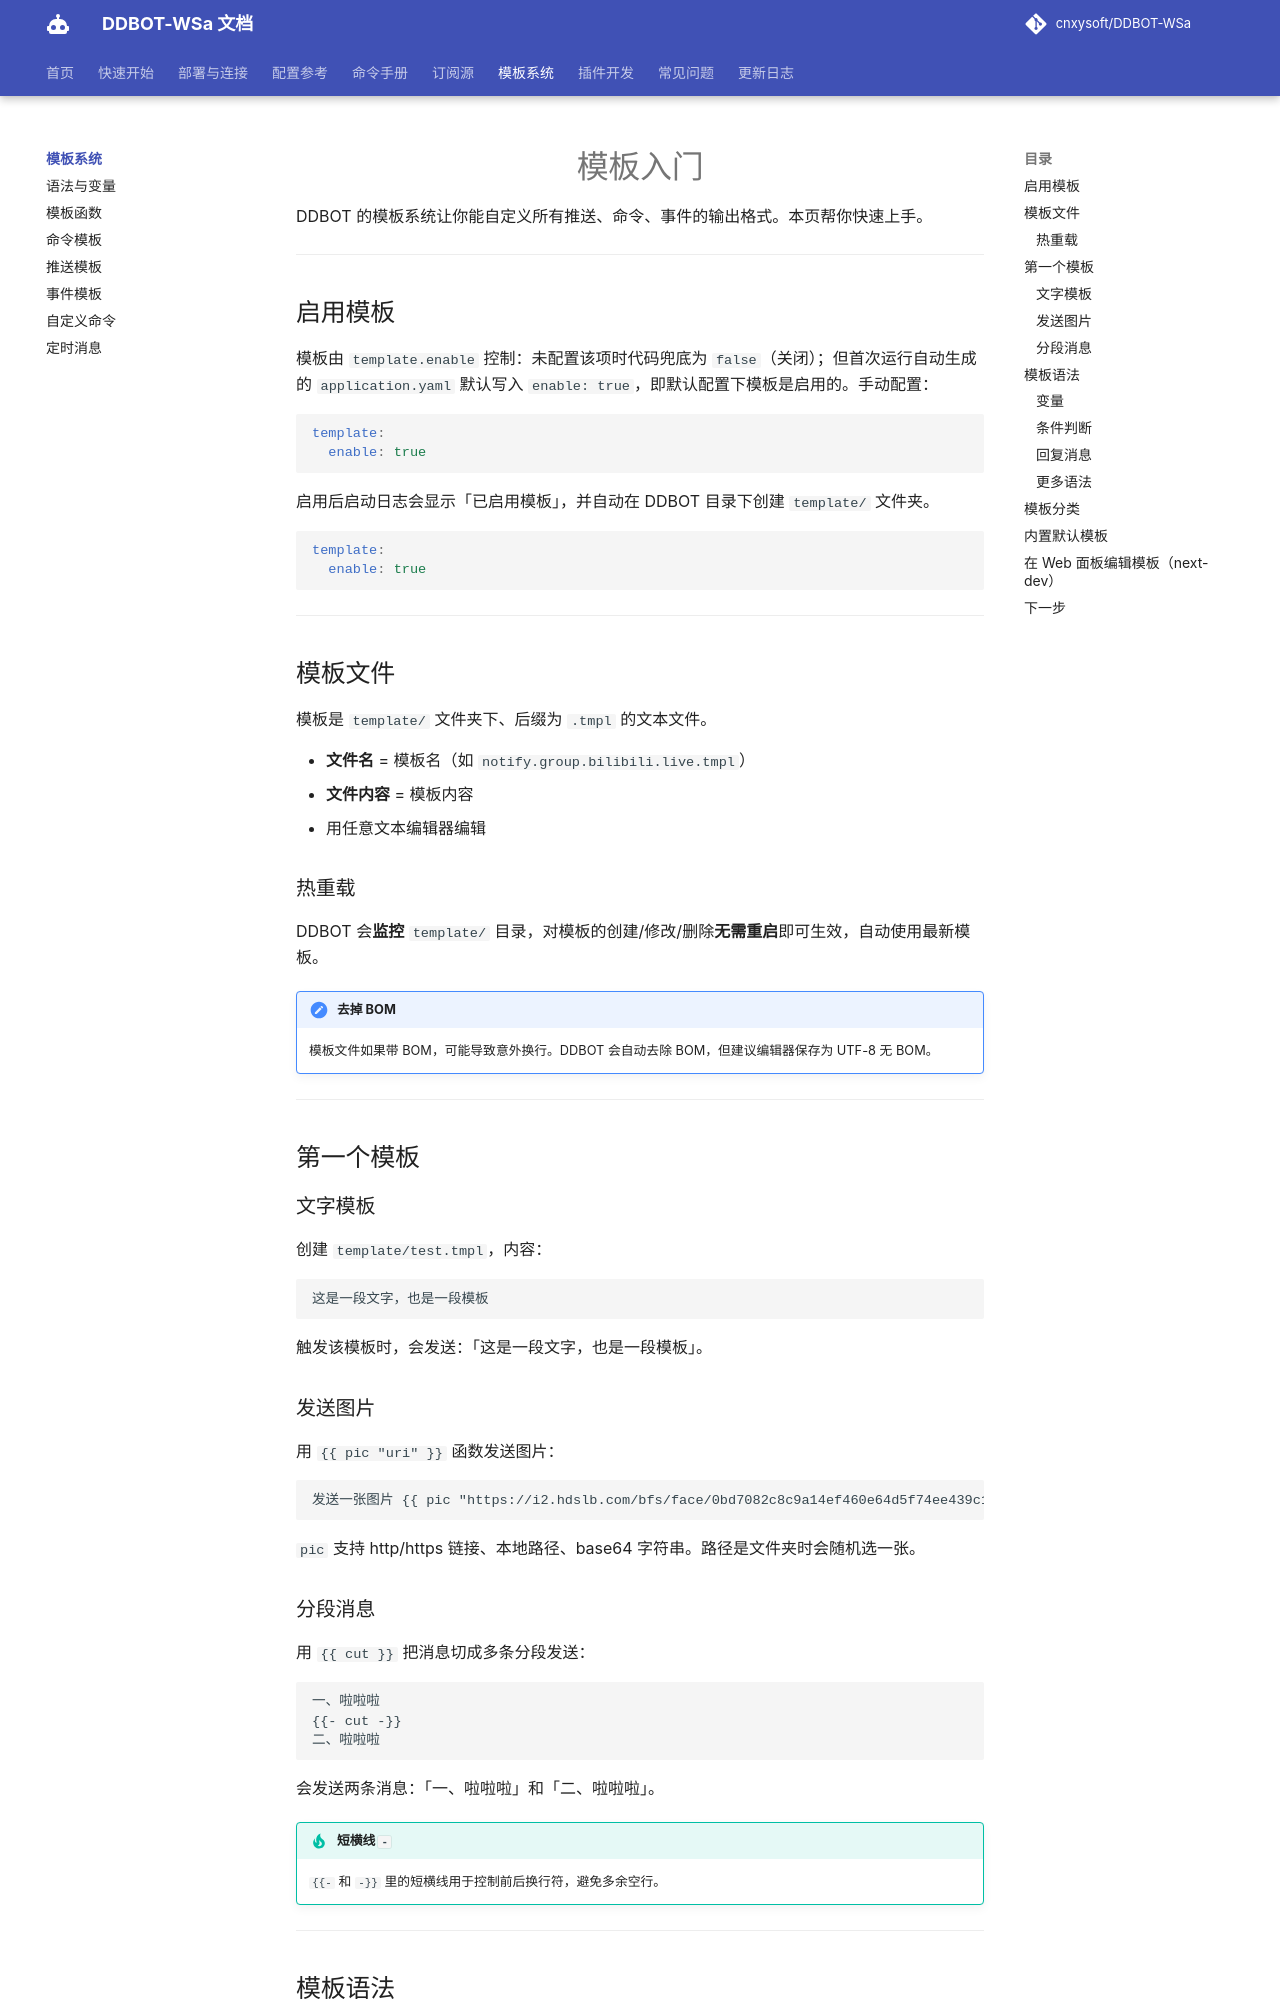

repository: kizunerwe/DDBOT-WSa-docs · page: template/index.html · generator: mkdocs

# 模板入门

DDBOT 的模板系统让你能自定义所有推送、命令、事件的输出格式。本页帮你快速上手。

---

## 启用模板

模板由 `template.enable` 控制：未配置该项时代码兜底为 `false`（关闭）；但首次运行自动生成的 `application.yaml` 默认写入 `enable: true`，即默认配置下模板是启用的。手动配置：

```yaml
template:
  enable: true
```

启用后启动日志会显示「已启用模板」，并自动在 DDBOT 目录下创建 `template/` 文件夹。

```yaml
template:
  enable: true
```

---

## 模板文件

模板是 `template/` 文件夹下、后缀为 `.tmpl` 的文本文件。

- **文件名** = 模板名（如 `notify.group.bilibili.live.tmpl`）
- **文件内容** = 模板内容
- 用任意文本编辑器编辑

### 热重载

DDBOT 会**监控** `template/` 目录，对模板的创建/修改/删除**无需重启**即可生效，自动使用最新模板。

!!! note "去掉 BOM"
    模板文件如果带 BOM，可能导致意外换行。DDBOT 会自动去除 BOM，但建议编辑器保存为 UTF-8 无 BOM。

---

## 第一个模板

### 文字模板

创建 `template/test.tmpl`，内容：

```text
这是一段文字，也是一段模板
```

触发该模板时，会发送：「这是一段文字，也是一段模板」。

### 发送图片

用 `{{ pic "uri" }}` 函数发送图片：

```text
发送一张图片 {{ pic "https://i2.hdslb.com/bfs/face/0bd7082c8c9a14ef460e64d5f74ee439c16c0e88.jpg" }}
```

`pic` 支持 http/https 链接、本地路径、base64 字符串。路径是文件夹时会随机选一张。

### 分段消息

用 `{{ cut }}` 把消息切成多条分段发送：

```text
一、啦啦啦
{{- cut -}}
二、啦啦啦
```

会发送两条消息：「一、啦啦啦」和「二、啦啦啦」。

!!! tip "短横线 `-`"
    `{{-` 和 `-}}` 里的短横线用于控制前后换行符，避免多余空行。

---

## 模板语法

DDBOT 模板基于 Go 标准库 `text/template`，所有 `{{ ... }}` 都有特殊意义。

### 变量

用 `.` 引用模板变量，变量随模板场景不同而不同：

```text
{{ .name }}正在直播
```

### 条件判断

```text
{{ if .success -}}
签到成功！
{{- else -}}
明天再来吧
{{- end }}
```

### 回复消息

```text
{{- reply .msg -}}
你好
```

`reply` 会以回复原消息的方式发送。
